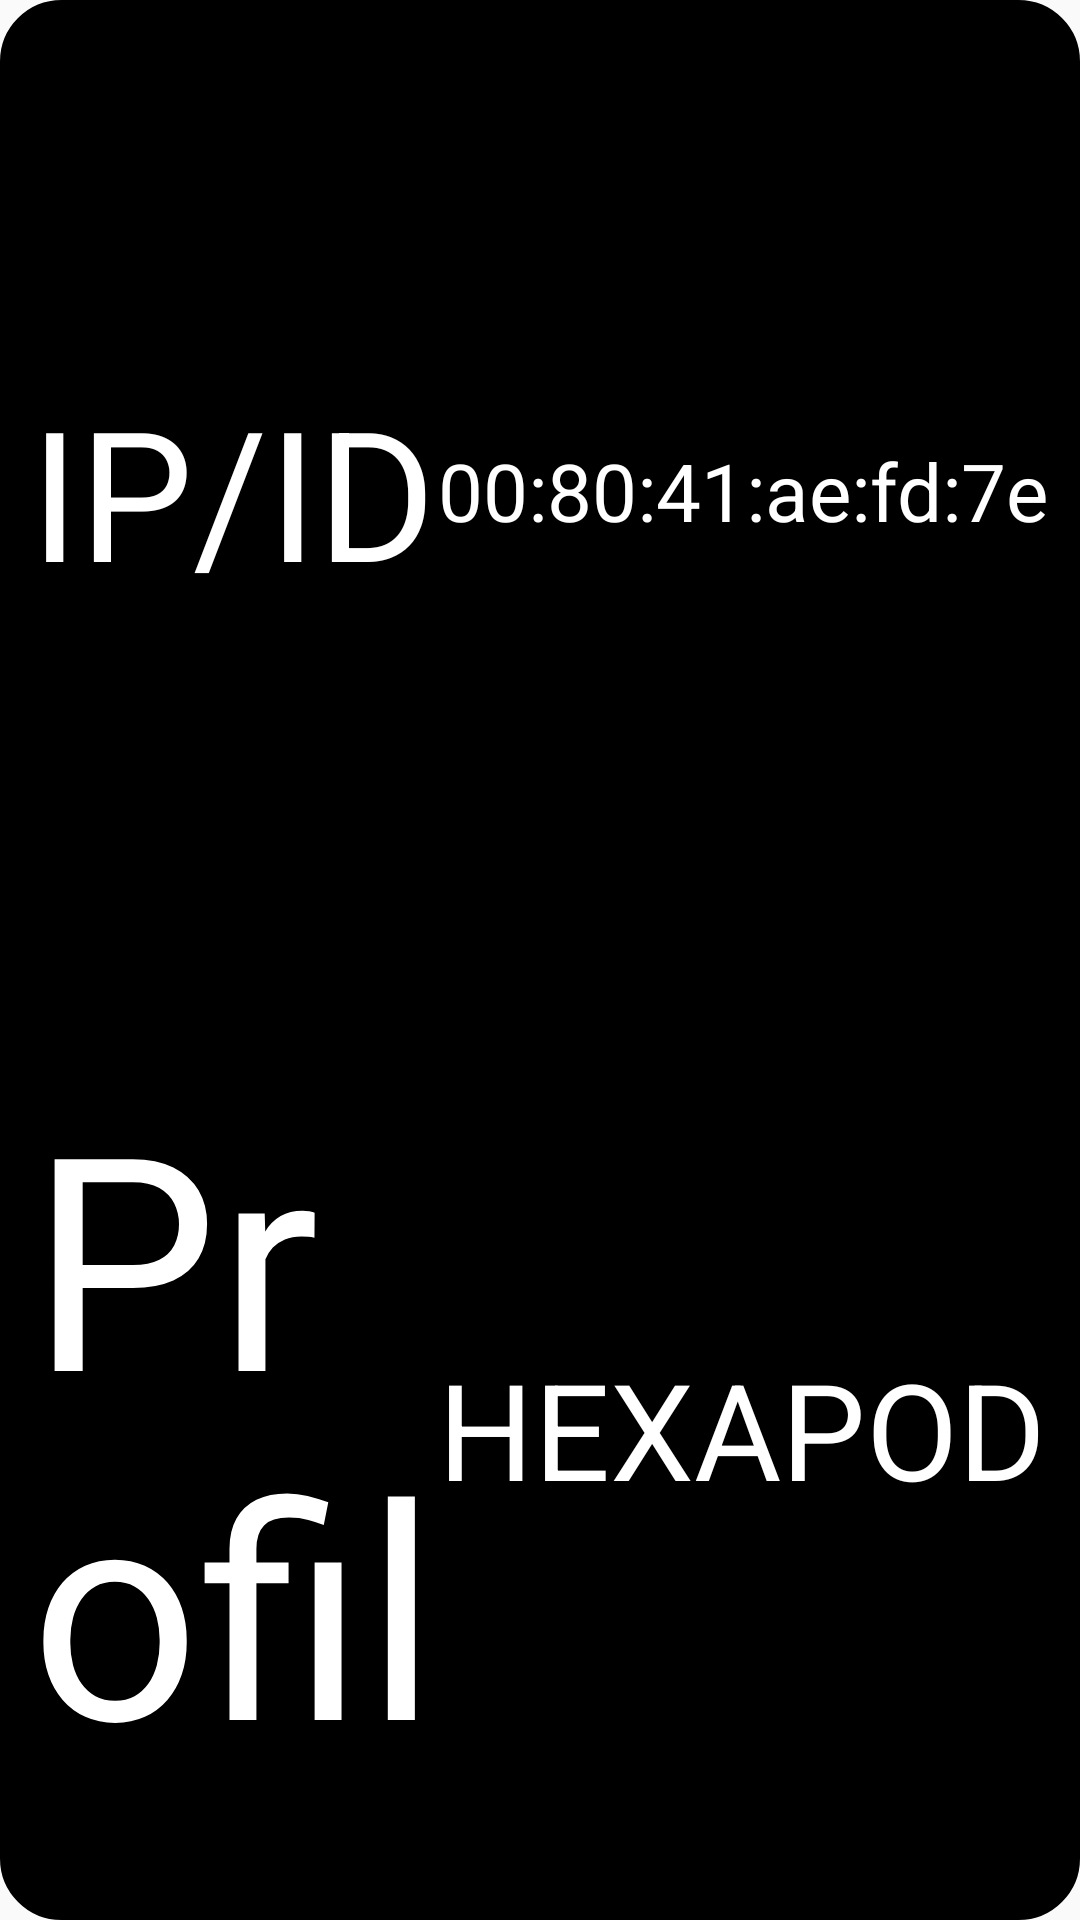

Here is an Android app screen rendered from its layout file. Give the layout XML and the strings, colors and styles it references.
<!-- AndroidManifest.xml: application theme AppTheme -->
<!-- res/layout/fragment_profile_info.xml -->
<LinearLayout xmlns:android="http://schemas.android.com/apk/res/android"
             xmlns:tools="http://schemas.android.com/tools"
             xmlns:app="http://schemas.android.com/apk/res-auto"
             android:layout_width="match_parent"
             android:layout_height="match_parent"
              android:background="@drawable/back"
              android:backgroundTint="@android:color/black"
              android:orientation="vertical"
             tools:context="fh_swf.mechatronik.fragments.ProfileInfoFragment">

        <LinearLayout
                android:orientation="horizontal"
                android:layout_width="match_parent"
                android:layout_height="0dp"
                android:layout_weight="1">
            <TextView
                    android:text="IP/ID"
                    android:autoSizeTextType="uniform"
                    android:gravity="center_vertical"
                    android:layout_weight="0.4"
                    android:maxLines="1"
                    android:textColor="@android:color/white"
                    android:layout_width="0dp"
                    android:layout_height="match_parent"
                    android:id="@+id/textViewIP_IDStatic"/>
            <TextView
                    android:text="00:80:41:ae:fd:7e"
                    android:autoSizeTextType="uniform"
                    android:gravity="center_vertical"
                    android:layout_weight="0.6"
                    android:textColor="@android:color/white"
                    android:maxLines="1"
                    android:layout_width="0dp"
                    android:layout_height="match_parent" android:id="@+id/textViewIP_ID"/>
        </LinearLayout>
        <LinearLayout
                android:orientation="horizontal"
                android:layout_width="match_parent"
                android:layout_height="0dp"
                android:layout_weight="1"
                android:layout_marginTop="5dp">
            <TextView
                    android:text="Profil"
                    android:autoSizeTextType="uniform"
                    android:textColor="@android:color/white"
                    android:layout_width="0dp"
                    android:layout_weight="0.4"
                    android:layout_height="match_parent"
                    android:gravity="center_vertical"
                    android:id="@+id/textViewProfileStatic"/>
            <TextView
                    android:text="HEXAPOD"
                    android:autoSizeTextType="uniform"
                    android:gravity="center_vertical"
                    android:textColor="@android:color/white"
                    android:maxLines="1"
                    android:layout_weight="0.6"
                    android:layout_width="0dp"
                    android:layout_height="match_parent" android:id="@+id/textViewProfile"/>
        </LinearLayout>
    </LinearLayout>
<!-- resources referenced by this layout -->
<resources>
  <!-- drawable back (drawable) -->
  <?xml version="1.0" encoding="UTF-8"?>
  <shape xmlns:android="http://schemas.android.com/apk/res/android" android:shape="rectangle">
      <corners android:radius="20dp"/>
      <padding android:left="10dp" android:right="10dp" android:top="10dp" android:bottom="10dp"/>
      <stroke android:width="1dp" android:color="@android:color/white"/>
  </shape>
  <style name="AppTheme" parent="Theme.AppCompat.Light.DarkActionBar">
          
          <item name="colorPrimary">@color/colorPrimary</item>
          <item name="colorPrimaryDark">@color/colorPrimaryDark</item>
          <item name="colorAccent">@color/colorAccent</item>
      </style>
  <!-- not gathered from this repository: default colours our renderer supplied (Android Studio template values) -->
  <color name="colorPrimary">#FF6200EE</color>
  <color name="colorPrimaryDark">#FF3700B3</color>
  <color name="colorAccent">#FF03DAC5</color>
</resources>
